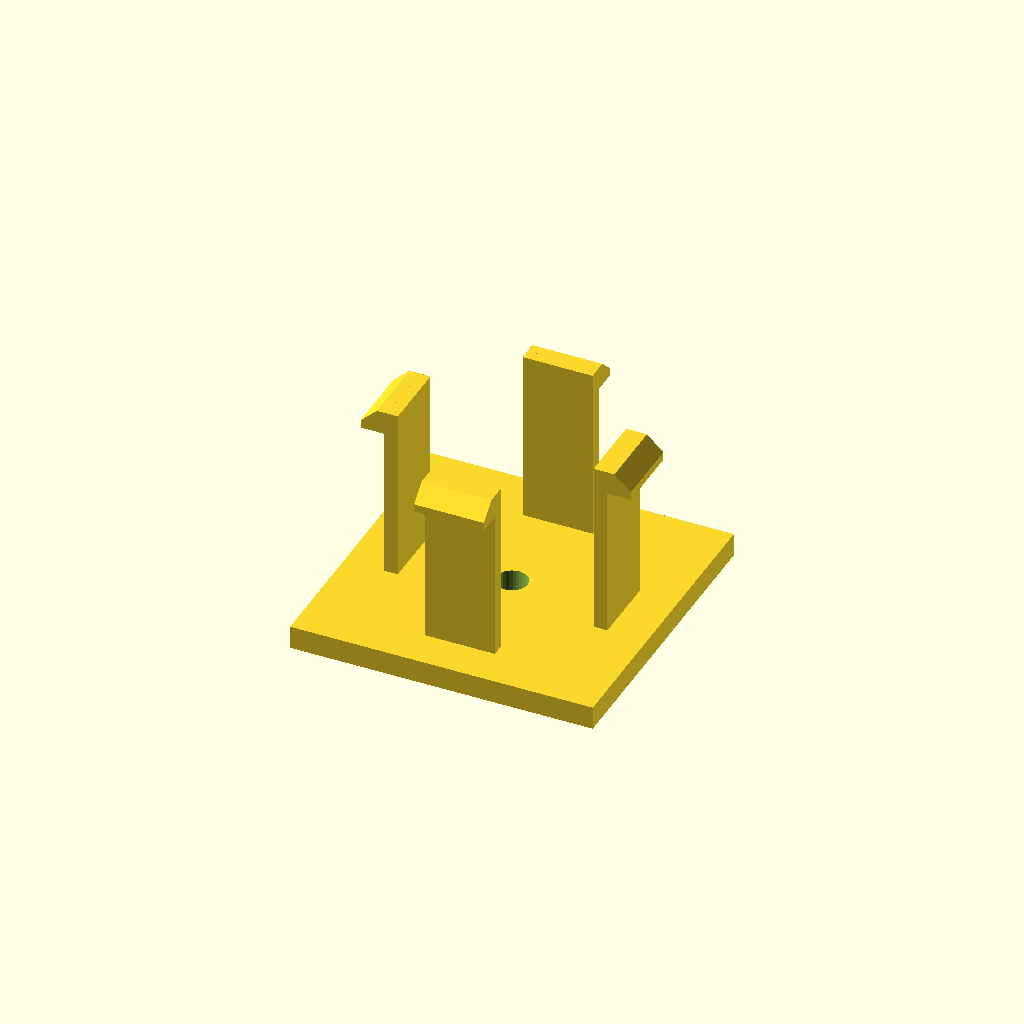
Cell 1: the model at its default parameters.
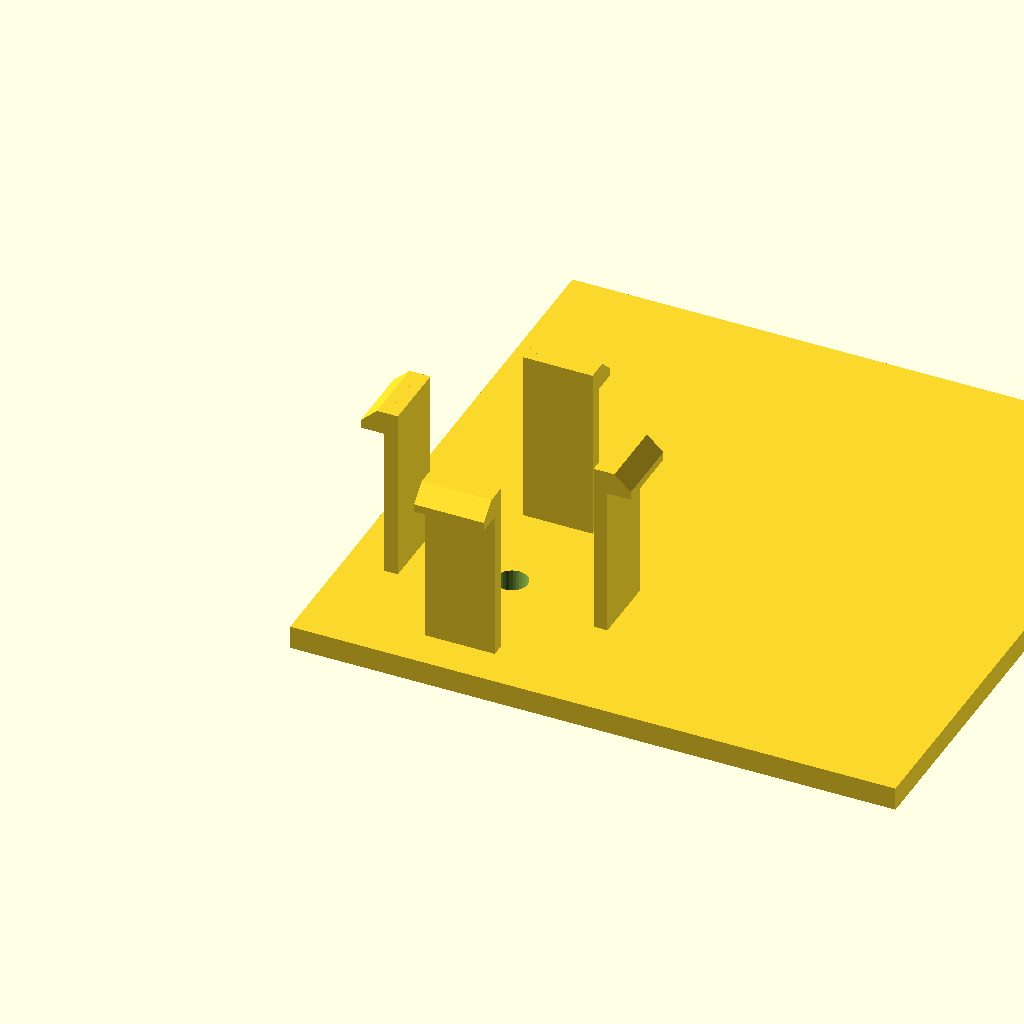
Cell 2: the same model with base_d = 104.
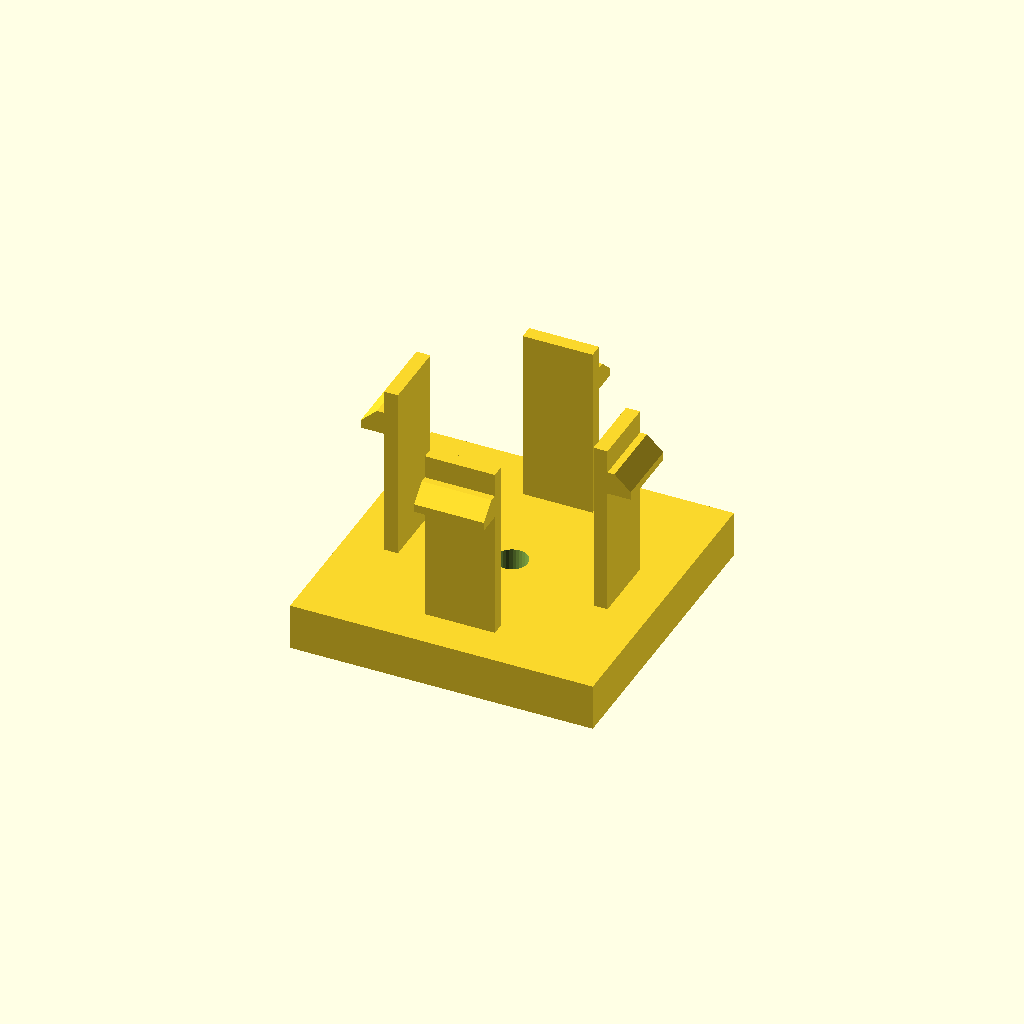
Cell 3: base_h = 8 (everything else at default).
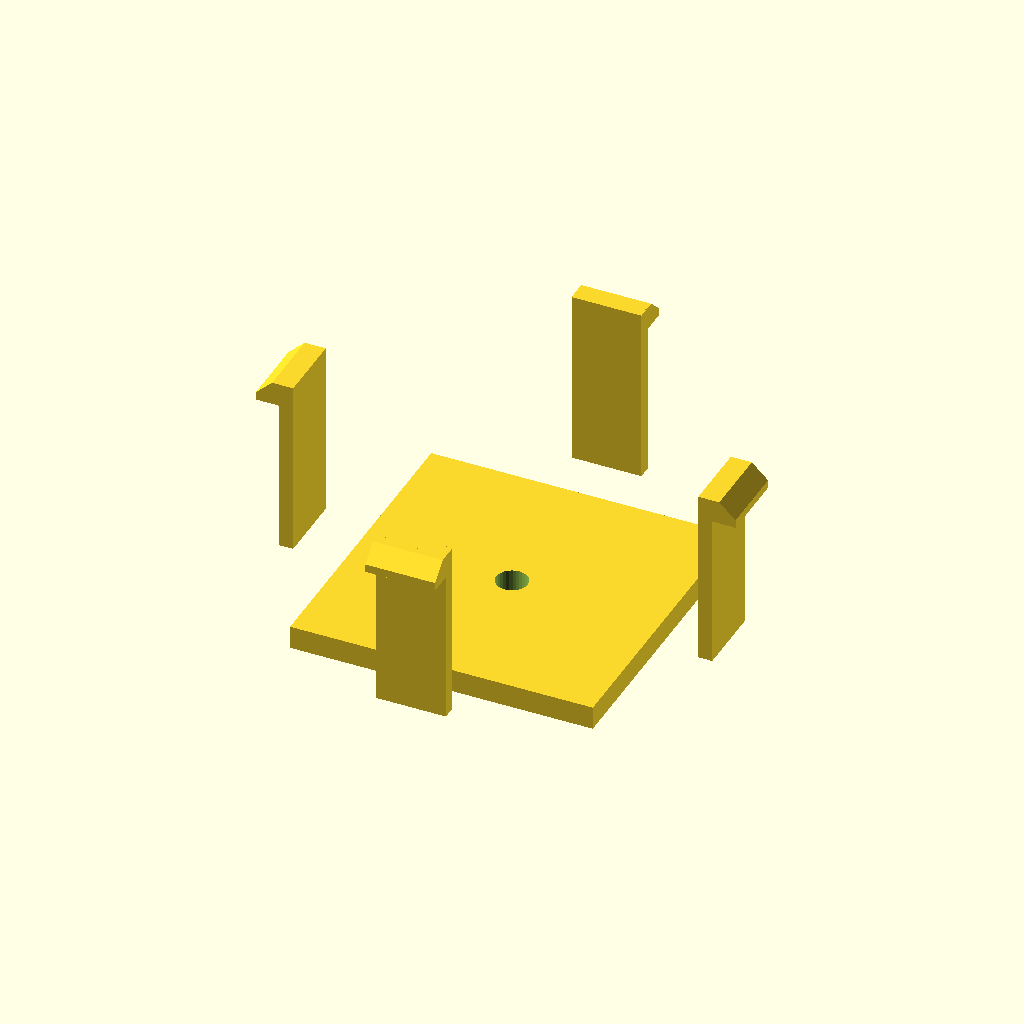
Cell 4: span = 72 (everything else at default).
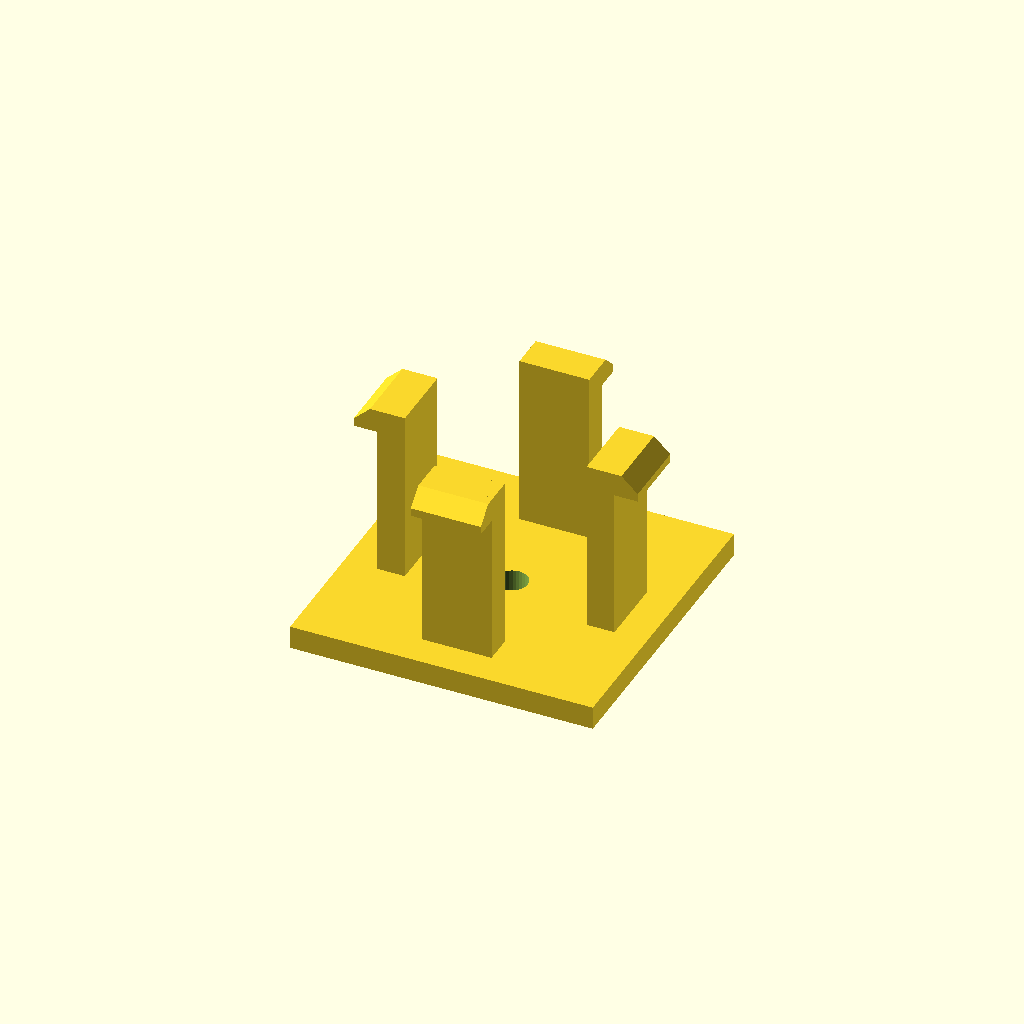
Cell 5: arm_t = 4.8 (everything else at default).
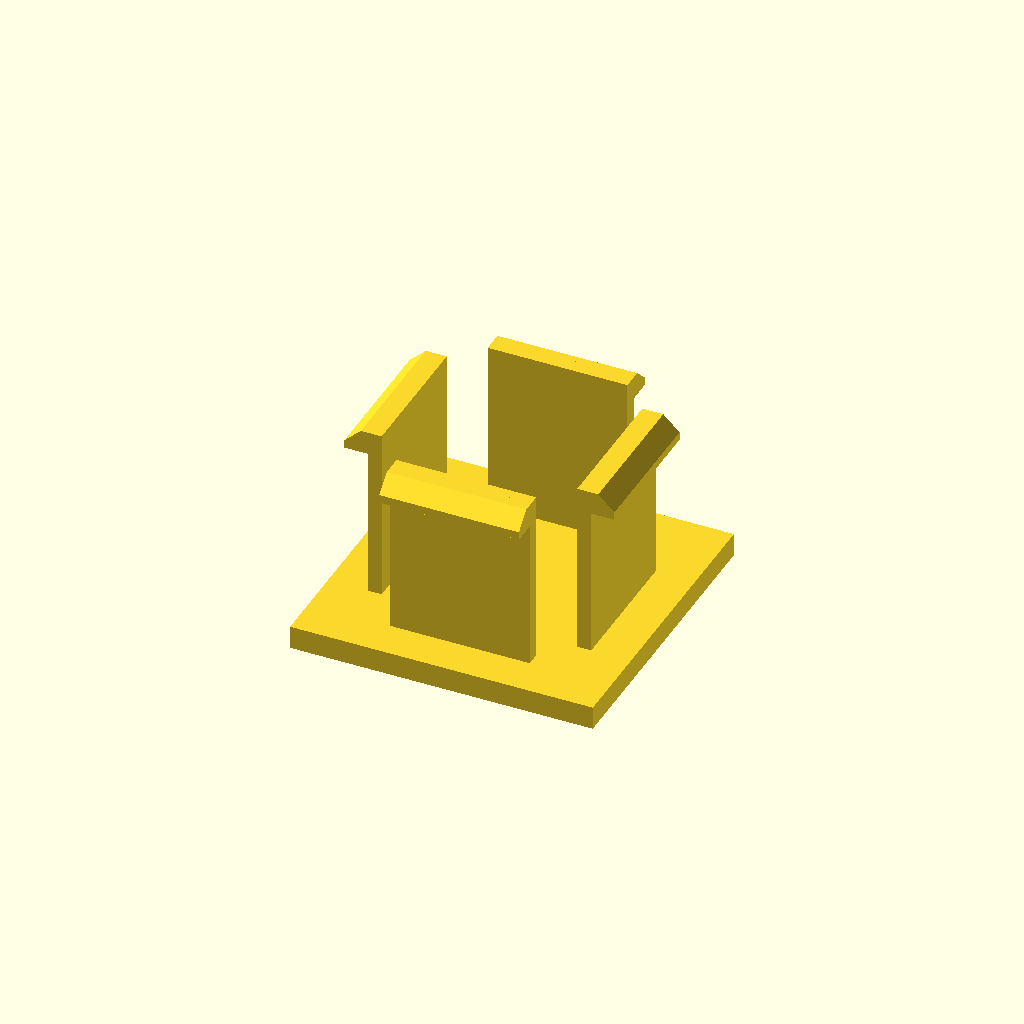
Cell 6 — arm_d set to 24, the other parameters unchanged.
All cells are drawn from one camera (rotation 55°, 0°, 25°, orthographic, colour scheme Cornfield), so only the parameter changes between them.
OpenSCAD source file optional_data/data/gen3/snapfits/part_0076.scad:
$fn = 32;

// ----------------------------------------------------------------------
// Snap-fit latch: 4 arms, 30 mm tall, 4.2 mm undercut hooks
// ----------------------------------------------------------------------

// --- parameters (mm) ---
base_d = 52;              // base plate depth
base_h = 4;               // base plate thickness
span = 36;                // distance between opposite arms
arm_t = 2.4;              // arm thickness
arm_d = 12;               // arm width
height = 30;              // free arm length
head_len = 4.2;           // hook reach
head_h = 4;               // hook height
lead = 1.4;               // lead-in ramp thickness
bore_d = 5.4;             // base fixing bore
top_z = 34;               // height of the arm tips above the base

arms = 4;

difference() {
  union() {
    /* base plate, centred on the arm ring */
    translate([-26, -26, 0]) cube([base_d, base_d, base_h]);
    for (a = [0 : 360 / arms : 359]) rotate([0, 0, a]) {
    /* arm, sunk 0.5 mm into the base */
    translate([-arm_d / 2, span / 2 - arm_t / 2, base_h - 0.5]) cube([arm_d, arm_t, height + 0.5]);
    /* hook: a convex hull of a tall inner block and a thin outer lip
       gives a flat undercut below and a lead-in ramp on top */
    hull() {
      translate([-arm_d / 2, span / 2 + arm_t / 2 - 0.6, top_z - head_h]) cube([arm_d, lead + 0.4, head_h]);
      translate([-arm_d / 2, span / 2 + arm_t / 2 - 0.2, top_z - head_h]) cube([arm_d, head_len, lead]);
    }
    }
  }
  translate([0, 0, -2.5]) cylinder(h = base_h + 5, d = bore_d);
}
Parameter table extracted from the source (name, type, default, range or options):
base_d: number, default 52
base_h: number, default 4
span: number, default 36
arm_t: number, default 2.4
arm_d: number, default 12
height: number, default 30
head_len: number, default 4.2
head_h: number, default 4
lead: number, default 1.4
bore_d: number, default 5.4
top_z: number, default 34
arms: number, default 4
